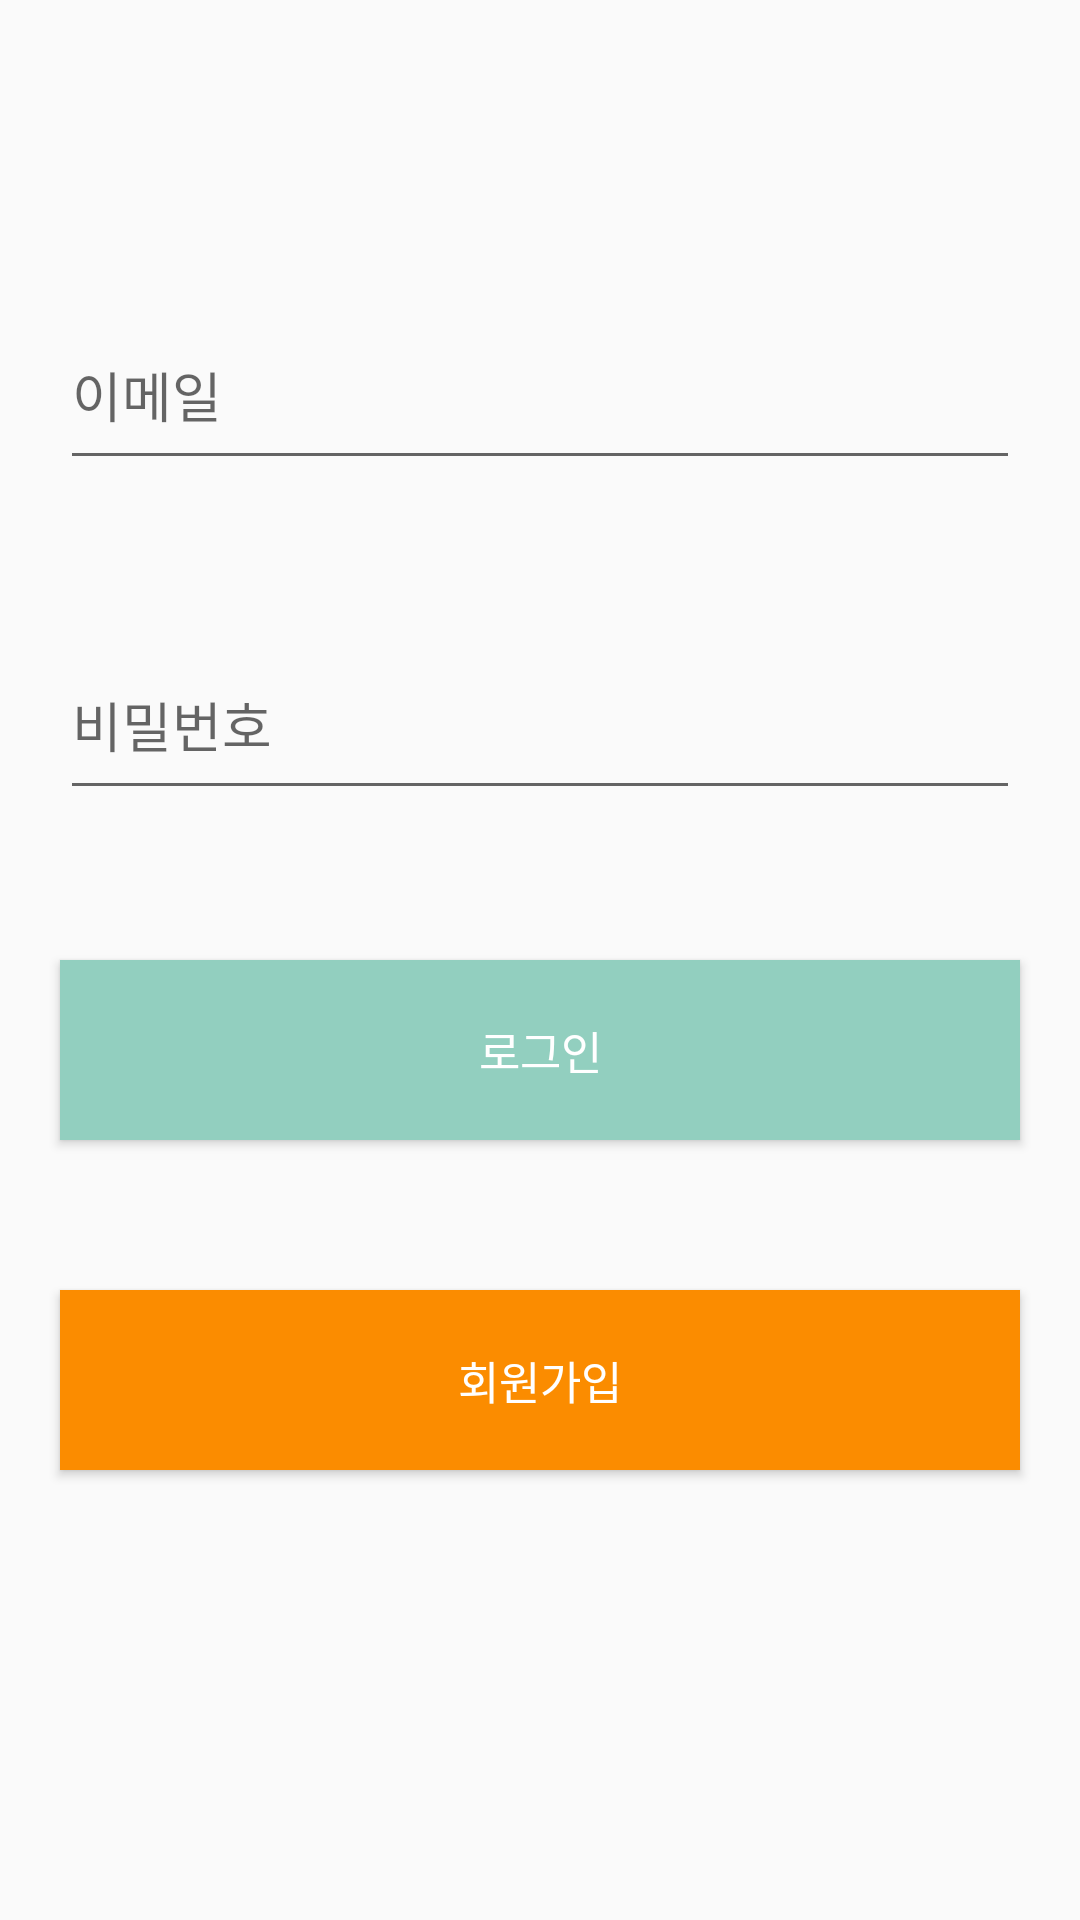

Produce the Android XML layout that renders to this screen, including the resource entries it uses.
<!-- AndroidManifest.xml: application theme AppTheme -->
<!-- res/layout/activity_login.xml -->
<?xml version="1.0" encoding="utf-8"?>
<androidx.constraintlayout.widget.ConstraintLayout xmlns:android="http://schemas.android.com/apk/res/android"
    xmlns:app="http://schemas.android.com/apk/res-auto"
    xmlns:tools="http://schemas.android.com/tools"
    android:layout_width="match_parent"
    android:layout_height="match_parent"
    tools:context=".Auth.LoginActivity">
    
    <EditText
        android:id="@+id/email_area"
        android:layout_width="match_parent"
        android:layout_height="60dp"
        android:layout_marginLeft="20dp"
        android:layout_marginRight="20dp"
        android:layout_marginTop="100dp"
        android:hint="이메일"
        app:layout_constraintTop_toTopOf="parent"/>

    <EditText
        android:id="@+id/password_area"
        android:layout_width="match_parent"
        android:layout_height="60dp"
        app:layout_constraintTop_toBottomOf="@id/email_area"
        android:layout_marginTop="50dp"
        android:inputType="textPassword"
        android:layout_marginLeft="20dp"
        android:layout_marginRight="20dp"
        android:hint="비밀번호"/>
    
    <Button
        android:id="@+id/login_button"
        android:layout_width="match_parent"
        android:layout_height="60dp"
        android:textSize="15dp"
        app:layout_constraintTop_toBottomOf="@id/password_area"
        android:layout_marginTop="50dp"
        android:layout_marginLeft="20dp"
        android:layout_marginRight="20dp"
        android:background="#92CFBF"
        android:textColor="#ffffff"
        android:text="로그인"/>


    <Button
        android:id="@+id/join_button"
        android:layout_width="match_parent"
        android:layout_height="60dp"
        android:textSize="15dp"
        app:layout_constraintTop_toBottomOf="@id/login_button"
        android:layout_marginTop="50dp"
        android:layout_marginLeft="20dp"
        android:layout_marginRight="20dp"
        android:background="#FB8C00"
        android:textColor="#ffffff"
        android:text="회원가입"/>



</androidx.constraintlayout.widget.ConstraintLayout>
<!-- resources referenced by this layout -->
<resources>
  <style name="AppTheme" parent="Theme.AppCompat.Light.DarkActionBar">
          
          <item name="colorPrimary">@color/colorPrimary</item>
          <item name="colorPrimaryDark">#ffffff</item>
          <item name="colorAccent">@color/colorAccent</item>
          <item name="windowNoTitle">true</item>
      </style>
  <!-- not gathered from this repository: default colours our renderer supplied (Android Studio template values) -->
  <color name="colorPrimary">#FF6200EE</color>
  <color name="colorAccent">#FF03DAC5</color>
</resources>
